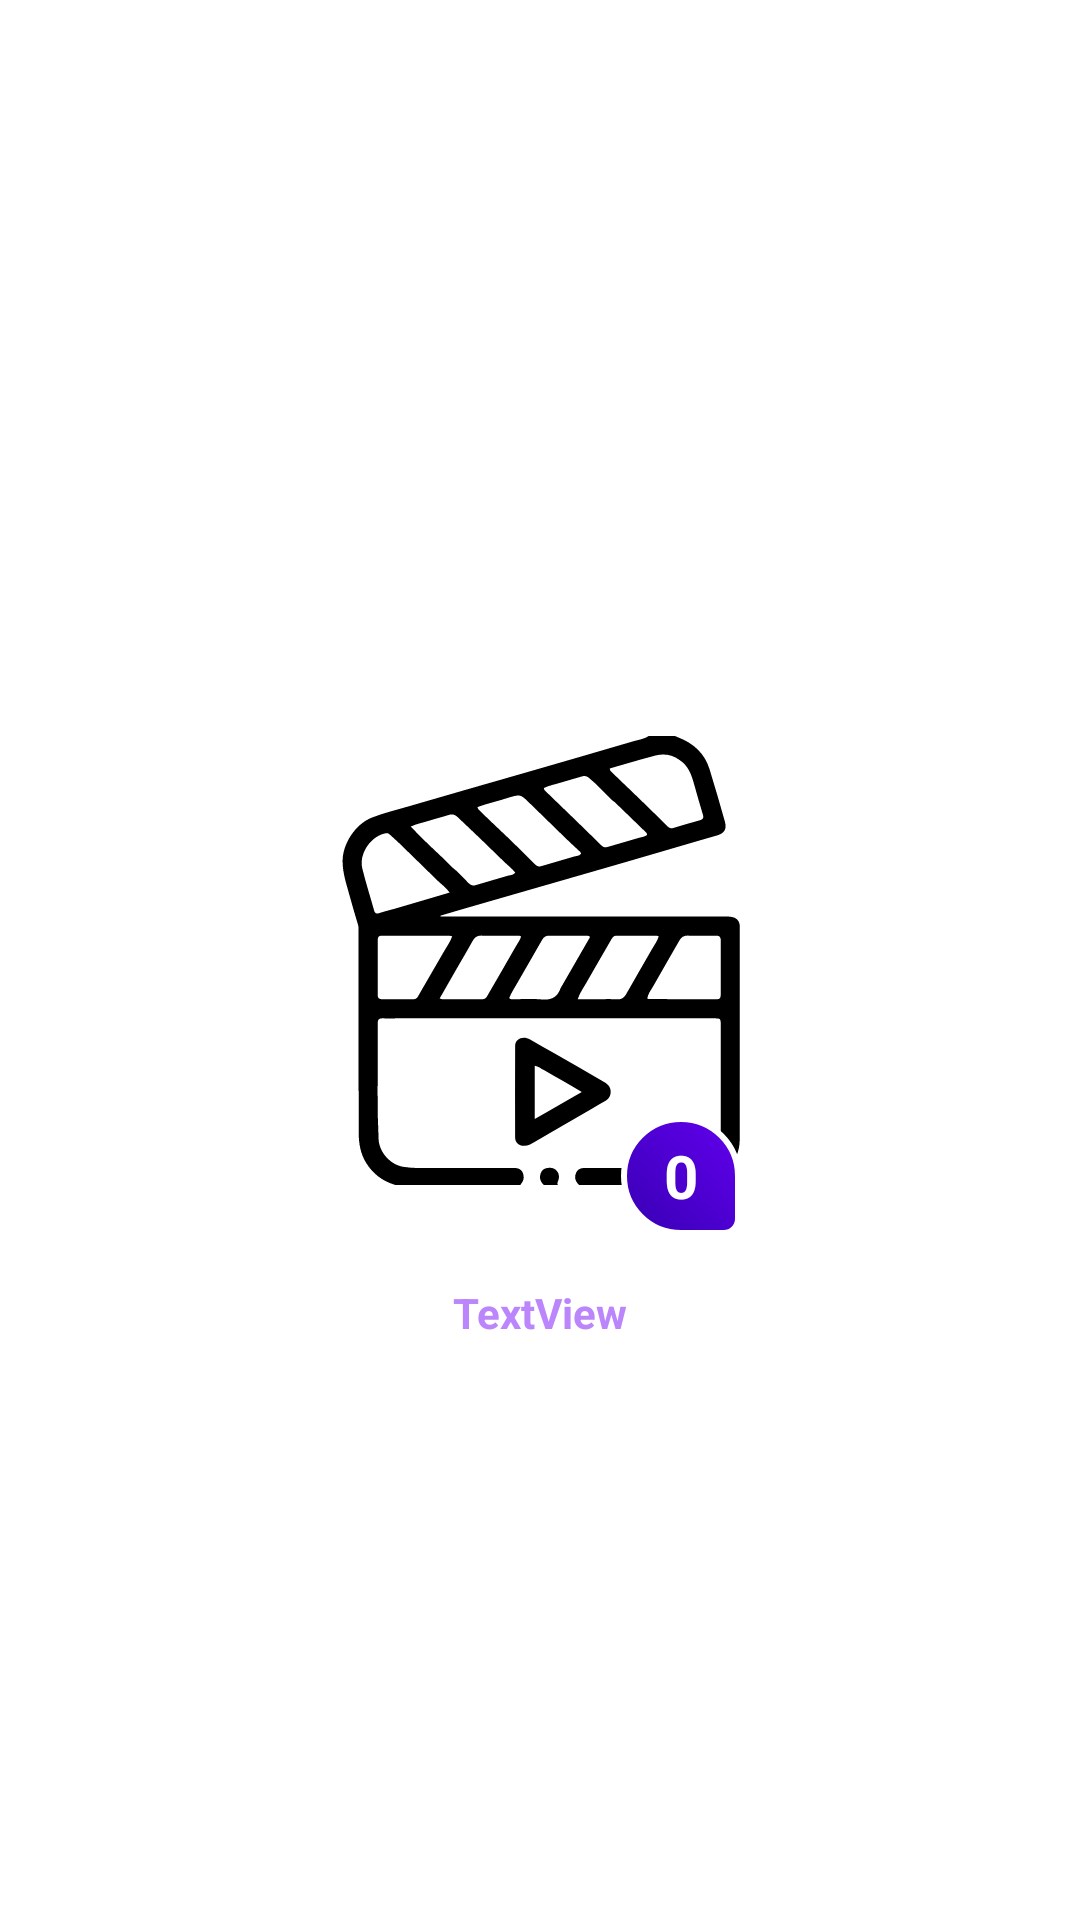

Write the Android layout XML for this screen, with the resource values it uses.
<!-- AndroidManifest.xml: application theme Theme.PopCom -->
<!-- res/layout/fragment_item.xml -->
<?xml version="1.0" encoding="utf-8"?>
<androidx.constraintlayout.widget.ConstraintLayout xmlns:android="http://schemas.android.com/apk/res/android"
    xmlns:app="http://schemas.android.com/apk/res-auto"
    xmlns:tools="http://schemas.android.com/tools"
    android:layout_width="match_parent"
    android:layout_height="wrap_content"
    android:orientation="horizontal"
    android:padding="16dp">

    <ImageView
        android:id="@+id/image_view_photo"
        android:layout_width="150dp"
        android:layout_height="200dp"
        app:layout_constraintBottom_toBottomOf="parent"
        app:layout_constraintEnd_toEndOf="parent"
        app:layout_constraintStart_toStartOf="parent"
        app:layout_constraintTop_toTopOf="parent"
        app:srcCompat="@drawable/movies" />

    <TextView
        android:id="@+id/text_view_title"
        android:layout_width="wrap_content"
        android:layout_height="wrap_content"
        android:layout_marginTop="8dp"
        android:text="TextView"
        android:textColor="@color/purple_200"
        android:textStyle="bold"
        app:layout_constraintEnd_toEndOf="@+id/image_view_photo"
        app:layout_constraintStart_toStartOf="@+id/image_view_photo"
        app:layout_constraintTop_toBottomOf="@+id/image_view_photo" />

    <TextView
        android:id="@+id/text_view_rating"
        android:layout_width="40dp"
        android:layout_height="40dp"
        android:layout_marginEnd="8dp"
        android:layout_marginBottom="8dp"
        android:background="@drawable/bg_circle_primary"
        android:gravity="center"
        android:text="0"
        android:textColor="@color/white"
        android:textSize="20sp"
        android:textStyle="bold"
        app:layout_constraintBottom_toBottomOf="@+id/image_view_photo"
        app:layout_constraintEnd_toEndOf="@+id/image_view_photo" />

</androidx.constraintlayout.widget.ConstraintLayout>
<!-- resources referenced by this layout -->
<resources>
  <!-- drawable bg_circle_primary (drawable) -->
  <?xml version="1.0" encoding="utf-8"?>
  <shape xmlns:android="http://schemas.android.com/apk/res/android" android:shape="rectangle">
      <size
          android:width="64dp"
          android:height="64dp"/>
  
      <stroke
          android:width="2dp"
          android:color="@color/white"/>
  
      <gradient
      android:angle="45"
      android:startColor="@color/purple_700"
      android:endColor="@color/purple_500"
      android:type="linear"/>
  
      <corners
          android:bottomRightRadius="10dp"
          android:radius="40dp"/>
  
  </shape>
  <!-- drawable movies: vector/xml drawable (drawable, 7509 chars, omitted) -->
  <style name="Theme.PopCom" parent="Theme.MaterialComponents.DayNight.DarkActionBar">
          
          <item name="colorPrimary">@color/purple_500</item>
          <item name="colorPrimaryVariant">@color/purple_700</item>
          <item name="colorOnPrimary">@color/white</item>
          
          <item name="colorSecondary">@color/teal_200</item>
          <item name="colorSecondaryVariant">@color/teal_700</item>
          <item name="colorOnSecondary">@color/black</item>
          
          <item name="android:statusBarColor">?attr/colorPrimaryVariant</item>
          
      </style>
  <!-- not gathered from this repository: default colours our renderer supplied (Android Studio template values) -->
  <color name="purple_200">#FFBB86FC</color>
  <color name="purple_500">#FF6200EE</color>
  <color name="purple_700">#FF3700B3</color>
  <color name="teal_200">#FF03DAC5</color>
  <color name="teal_700">#FF018786</color>
  <color name="black">#FF000000</color>
  <color name="white">#FFFFFFFF</color>
</resources>
